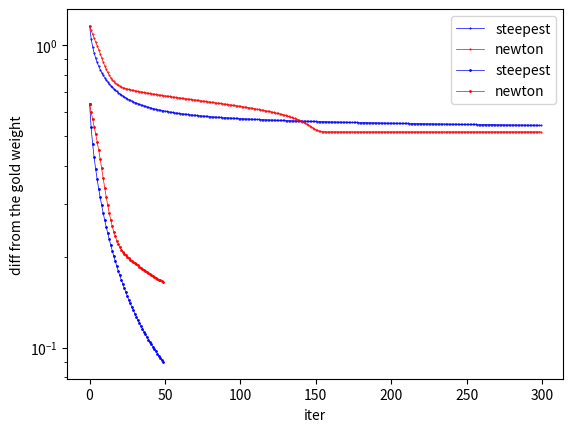

This chart was generated by the following Python code:
import numpy as np
import matplotlib.pyplot as plt


num_iter =300
n = 200
d = 3
lamda = 0.01

#prepare dataset IV
np.random.seed(777)

#for steepest
x_b = 3 * (np.random.rand(n,d) - 0.5)
W_b = np.array([[ 2, -1, 0.5],
             [-3,  2,   1],
             [ 1,  2,  3]])
y_b = np.argmax(np.dot(np.hstack([x_b[:,:d-1], np.ones((n, 1))]), W_b.T)
                        + 0.5 * np.random.randn(n, d), axis=1)

#for newton
x_n = x_b
W_n = W_b
y_n = y_b

I = np.identity(d)

#batch simple steepest gradient method
loss_hist_batch = []
J_hist_batch = []
wb_hist_batch = []

for t in range(num_iter):
    alpha_b = 1.0 / np.sqrt(t+1)

    loss_b = 1 / n * sum([-np.dot(W_b[y_b[i]],x_b[i]) + np.log(sum([np.exp(np.dot(W_b[j],x_b[i])) for j in range(3)])) for i in range(n)])
    J_b = loss_b + lamda * sum([np.dot(W_b[k],W_b[k]) for k in range(3)])
    loss_hist_batch.append(loss_b)
    J_hist_batch.append(J_b)
    wb_hist_batch.append(W_b)

    direction = [0,0,0]
    for j in range(3):
        for i in range(n):
            direction[j] += (np.exp(np.dot(W_b[j],x_b[i])) * x_b[i]) / sum([np.exp(np.dot(W_b[k],x_b[i])) for k in range(3)])
            if(y_b[i] == j):
                direction[j] += -x_b[i]
        direction[j] = 1 / n * direction[j]
        direction[j] += 2.0 * lamda * W_b[j]
    direction = np.array(direction)
    W_b = W_b - alpha_b * direction


print(W_b)
print(min(loss_hist_batch))
print(min(J_hist_batch))

plt.plot(range(num_iter), J_hist_batch, 'bo-', linewidth=0.5, markersize=0.5, label='steepest')
plt.legend()
plt.xlabel('iter')
plt.ylabel('loss')
plt.show()


#newton based method
alpha_n = 1.0
loss_hist_newton = []
J_hist_newton = []
wn_hist_newton = []

for t in range(num_iter):

    loss_n = 1 / n * sum([-np.dot(W_n[y_n[i]],x_n[i]) + np.log(sum([np.exp(np.dot(W_n[j],x_n[i])) for j in range(3)])) for i in range(n)])
    J_n = loss_n + lamda * sum([np.dot(W_n[k],W_n[k]) for k in range(3)])
    loss_hist_newton.append(loss_n)
    J_hist_newton.append(J_n)
    wn_hist_newton.append(W_n)

    grad = [0,0,0]
    for j in range(3):
        for i in range(n):
            grad[j] += (np.exp(np.dot(W_n[j],x_n[i])) * x_n[i]) / sum([np.exp(np.dot(W_n[k],x_n[i])) for k in range(3)])
            if(y_n[i] == j):
                grad[j] += -x_n[i]
        grad[j] = 1 / n * grad[j]
        grad[j] += 2.0 * lamda * W_n[j]
    grad = np.array(grad)


    hess = [0,0,0]
    sumk = (sum([np.exp(np.dot(W_n[k],x_n[i])) for k in range(3)]))**2
    for j in range(3):
        for i in range(n):
            hess[j] += (np.exp(np.dot(W_n[j],x_n[i])) * sum([np.exp(np.dot(W_n[k],x_n[i])) for k in range(3) if k != j])) / sumk * np.outer(x_n[i],x_n[i])
        hess[j] = 1 / n * hess[j]
        hess[j] += 2 * lamda * I
    hess = np.array(hess)


    d = [0,0,0]
    for j in range(3):
        d[j] = np.linalg.solve(hess[j], -grad[j])
    d = np.array(d)


    W_n = W_n + alpha_n * d


print(W_n)
print(min(loss_hist_newton))
print(min(J_hist_newton))


plt.plot(range(num_iter), J_hist_newton, 'ro-', linewidth=0.5, markersize=0.5, label='newton')
plt.legend()
plt.xlabel('iter')
plt.ylabel('loss')
plt.show()

show_iter = 50
min_J = min(min(J_hist_batch), min(J_hist_newton))

plt.plot(np.abs(J_hist_batch[:show_iter] - min_J), 'bo-', linewidth=0.5, markersize=1, label='steepest')
plt.plot(np.abs(J_hist_newton[:show_iter] - min_J), 'ro-', linewidth=0.5, markersize=1, label='newton')
plt.legend()
plt.yscale('log')
plt.xlabel('iter')
plt.ylabel('diff from the gold weight')
plt.show()
